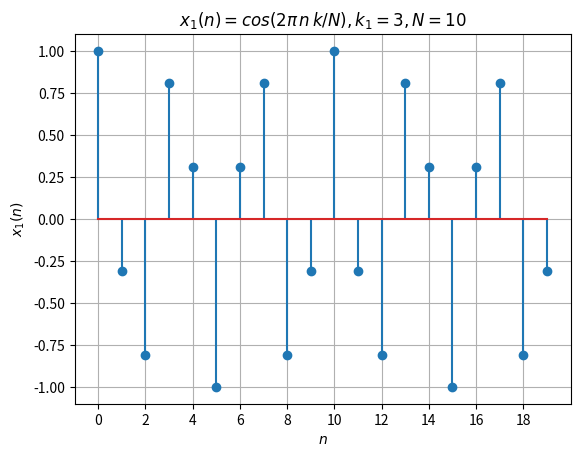
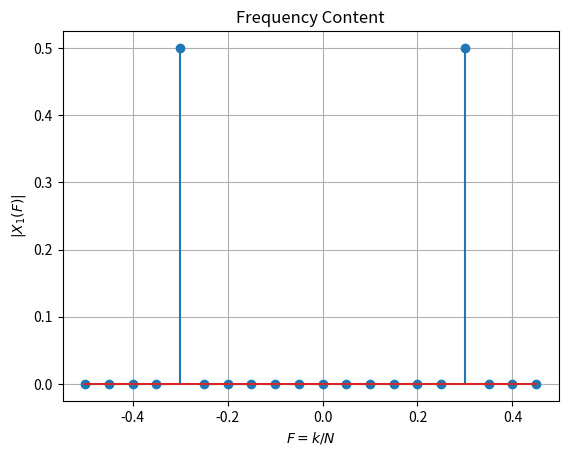
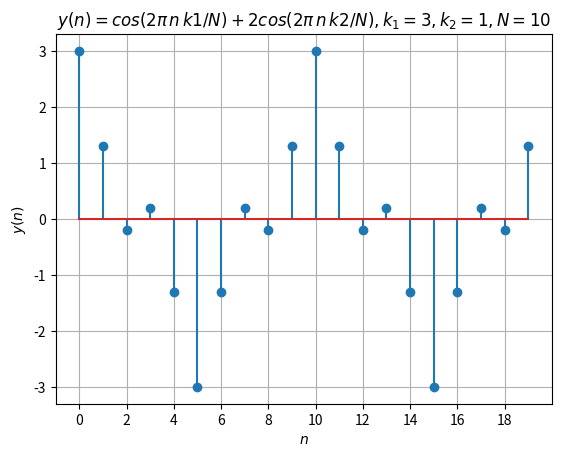
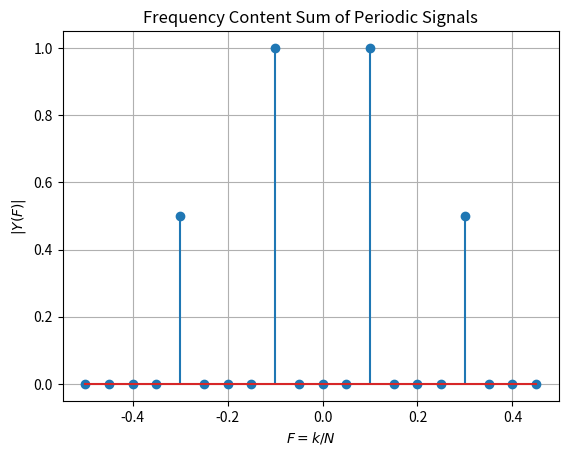
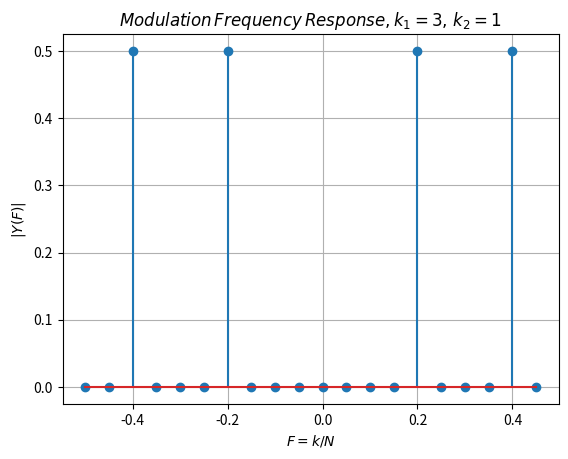

These figures' Python source, in order:
'''
    Periodic Trigonometric Discrete-Time Signals 
    in index/time and frequency domains
    x(n) = cos(2 pi n k / N)  where k/N is a rational fraction
'''
import numpy as np
from numpy.fft import fft, fftshift, fftfreq
import matplotlib.pyplot as plt

def graphit(x,yaxis_str,title_it):
    '''Display a discrete-time signal'''
    n = np.arange(0,len(x))
    plt.figure()
    plt.stem(n,x)
    plt.xlim(-1,2*N)
    plt.grid()
    plt.xlabel('$n$')
    plt.ylabel(yaxis_str)
    plt.xticks(np.arange(0,2*N,2))
    plt.title(title_it)

def graphfreqmag(y,yaxis_str,title_str):
    '''Display the magnitude of the frequency content of a discrete-time signal'''
    Y = fftshift(fft(y))/len(y)
    F = fftshift(fftfreq(len(Y)))
    plt.figure()
    plt.stem(F,abs(Y))
    plt.grid()
    plt.xlabel('$F = k/N$')
    plt.ylabel(yaxis_str)
    plt.title(title_str)

k1, N = 3, 10
Fn = k1/N            # |Fn| <= 1/2 required
n = np.arange(0,2*N)
w = 2*np.pi*Fn
x1 = np.cos(w*n)
title_str = f'$x_1(n) = cos(2\pi\,n\,k/N), k_1 = {k1}, N = {N}$'
graphit(x1,'$x_1(n)$',title_str)

# Frequency Distribution
yaxis_str = '$|X_1(F)|$'
title_str = 'Frequency Content'
graphfreqmag(x1,yaxis_str,title_str)


# Sum of two periodic signals
k2 = 1
Fn1 = k2/N
w1 = 2*np.pi*Fn1
x2 = 2*np.cos(w1*n)
y = x2+x1
title_str = f'$y(n) = cos(2\pi\,n\,k1/N) + 2cos(2\pi\,n\,k2/N), k_1 = {k1}, k_2 = {k2}, N = {N}$'
graphit(y,'$y(n)$',title_str)

# Frequency Distribution
yaxis_str = '$|Y(F)|$'
title_str = 'Frequency Content Sum of Periodic Signals'
graphfreqmag(y,yaxis_str,title_str)

# Modulation
y = x2*x1
# Frequency Distribution
yaxis_str = '$|Y(F)|$'
title_str = f'$Modulation\, Frequency\, Response, k_1 = {k1},\, k_2 = {k2}$'
graphfreqmag(y,yaxis_str,title_str)

plt.show()